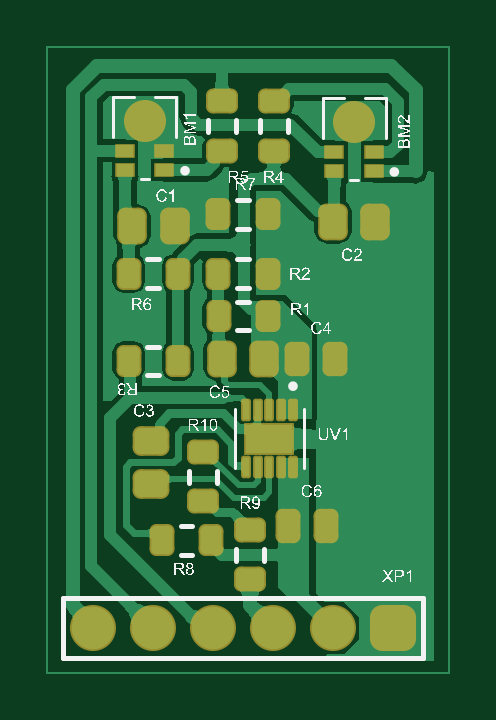
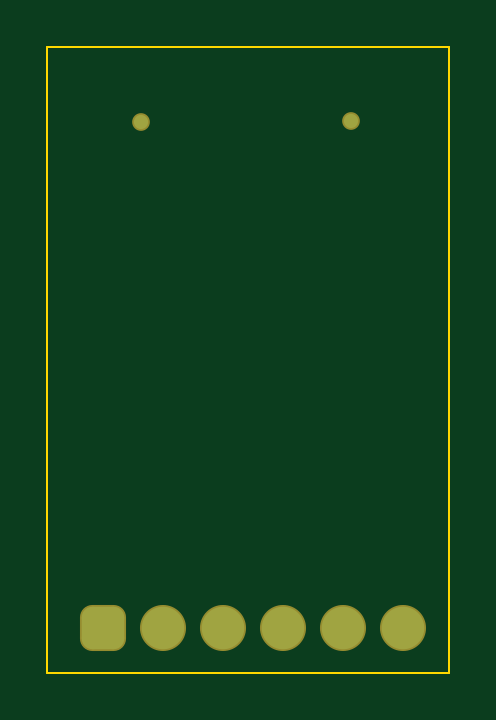
Circuit board: 9 layer files. Board 17.0 x 26.5 mm.
- bottom_copper: sterio_mic_Gerber Files.GBL (843 bytes)
- bottom_silk: sterio_mic_Gerber Files.GBO (268 bytes)
- paste: sterio_mic_Gerber Files.GBP (266 bytes)
- bottom_mask: sterio_mic_Gerber Files.GBS (817 bytes)
- outline: sterio_mic_Gerber Files.GM1 (391 bytes)
- top_copper: sterio_mic_Gerber Files.GTL (21120 bytes)
- top_silk: sterio_mic_Gerber Files.GTO (109040 bytes)
- paste: sterio_mic_Gerber Files.GTP (11654 bytes)
- top_mask: sterio_mic_Gerber Files.GTS (3949 bytes)

=== bottom_copper: sterio_mic_Gerber Files.GBL (843 bytes, source withheld) ===
=== bottom_silk: sterio_mic_Gerber Files.GBO ===
G04*
G04 #@! TF.GenerationSoftware,Altium Limited,Altium Designer,23.9.2 (47)*
G04*
G04 Layer_Color=32896*
%FSLAX42Y42*%
%MOMM*%
G71*
G04*
G04 #@! TF.SameCoordinates,BB4132E0-7923-4619-AD32-E9A018DABF95*
G04*
G04*
G04 #@! TF.FilePolarity,Positive*
G04*
G01*
G75*
M02*

=== paste: sterio_mic_Gerber Files.GBP ===
G04*
G04 #@! TF.GenerationSoftware,Altium Limited,Altium Designer,23.9.2 (47)*
G04*
G04 Layer_Color=128*
%FSLAX42Y42*%
%MOMM*%
G71*
G04*
G04 #@! TF.SameCoordinates,BB4132E0-7923-4619-AD32-E9A018DABF95*
G04*
G04*
G04 #@! TF.FilePolarity,Positive*
G04*
G01*
G75*
M02*

=== bottom_mask: sterio_mic_Gerber Files.GBS (817 bytes, source withheld) ===
=== outline: sterio_mic_Gerber Files.GM1 ===
G04*
G04 #@! TF.GenerationSoftware,Altium Limited,Altium Designer,23.9.2 (47)*
G04*
G04 Layer_Color=16711935*
%FSLAX42Y42*%
%MOMM*%
G71*
G04*
G04 #@! TF.SameCoordinates,BB4132E0-7923-4619-AD32-E9A018DABF95*
G04*
G04*
G04 #@! TF.FilePolarity,Positive*
G04*
G01*
G75*
%ADD33C,0.10*%
D33*
X11360Y2730D02*
X13060D01*
X11360Y5380D02*
X13060D01*
Y2730D02*
Y5380D01*
X11360Y2730D02*
Y5380D01*
M02*

=== top_copper: sterio_mic_Gerber Files.GTL (21120 bytes, source omitted) ===
=== top_silk: sterio_mic_Gerber Files.GTO (109040 bytes, source omitted) ===
=== paste: sterio_mic_Gerber Files.GTP (11654 bytes, source omitted) ===
=== top_mask: sterio_mic_Gerber Files.GTS (3949 bytes, source withheld) ===
